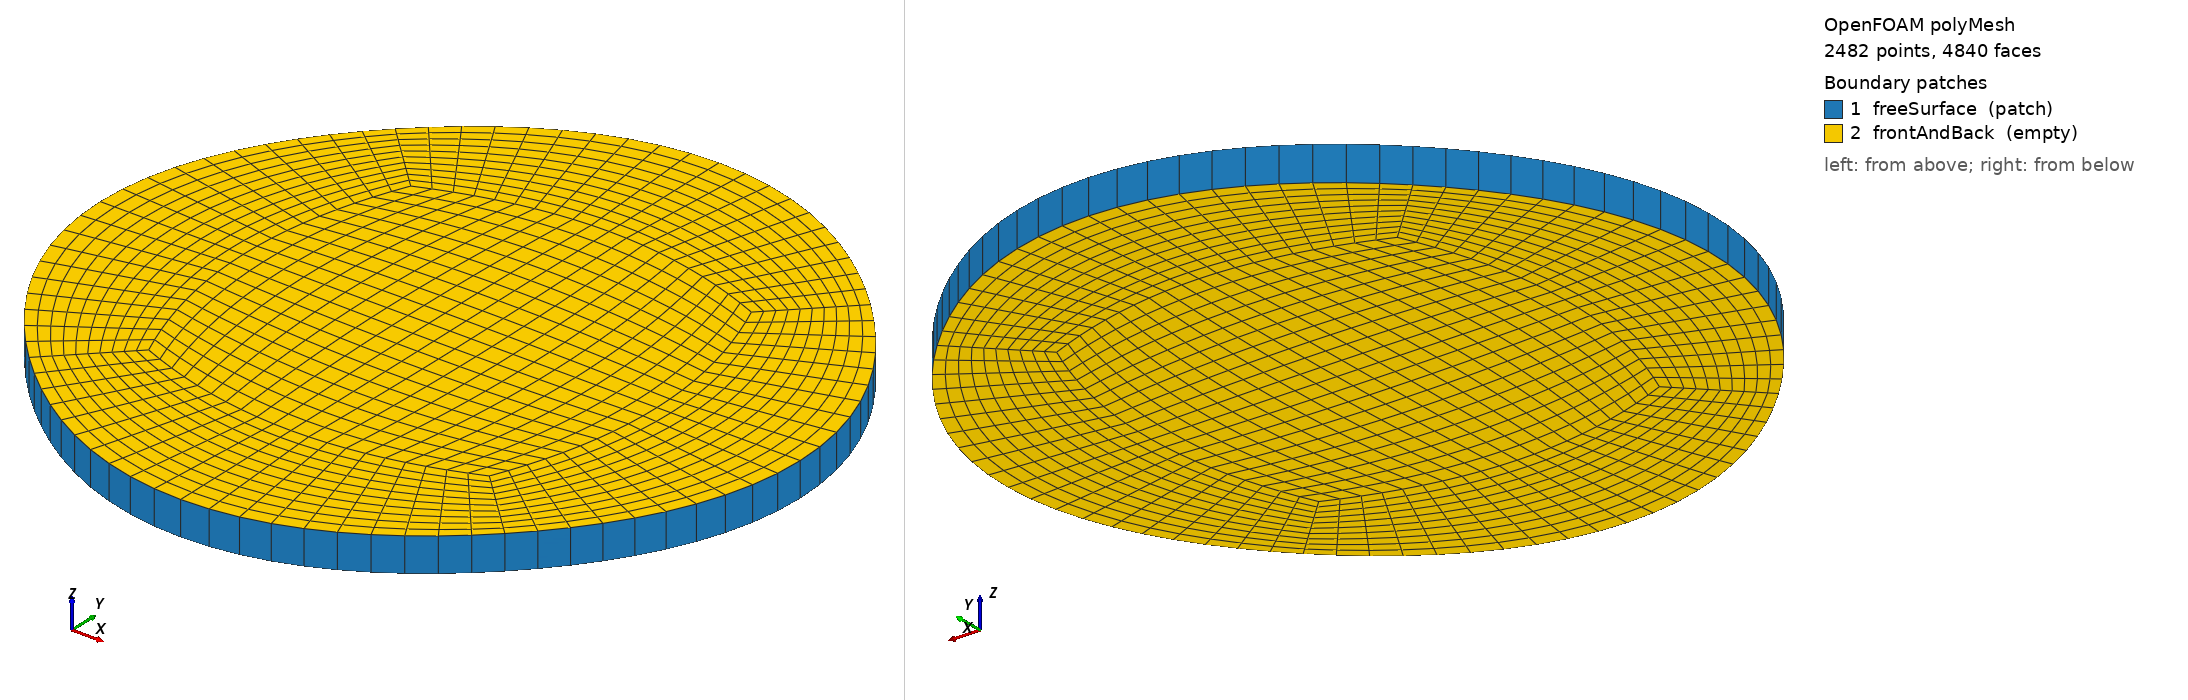

OpenFOAM case: the committed polyMesh, 2482 points, 4840 faces. Boundary patches (legend numbers): 1 freeSurface (patch), 2 frontAndBack (empty). Left view from above one corner, right view from below the opposite corner. Boundary conditions: 0 field file(s) under 0/; 0 of 2 drawn patches have an entry in a shipped field file.

=== constant/polyMesh/boundary ===
/*--------------------------------*- C++ -*----------------------------------*\
| =========                 |                                                 |
| \\      /  F ield         | OpenFOAM: The Open Source CFD Toolbox           |
|  \\    /   O peration     | Version:  2406                                  |
|   \\  /    A nd           | Website:  www.openfoam.com                      |
|    \\/     M anipulation  |                                                 |
\*---------------------------------------------------------------------------*/
FoamFile
{
    version     2.0;
    format      ascii;
    arch        "LSB;label=32;scalar=64";
    class       polyBoundaryMesh;
    location    "constant/polyMesh";
    object      boundary;
}
// * * * * * * * * * * * * * * * * * * * * * * * * * * * * * * * * * * * * * //

2
(
    freeSurface
    {
        type            patch;
        nFaces          80;
        startFace       2360;
    }
    frontAndBack
    {
        type            empty;
        inGroups        1(empty);
        nFaces          2400;
        startFace       2440;
    }
)

// ************************************************************************* //


Also in the case, not shown: constant/polyMesh/faces (numeric list); constant/polyMesh/neighbour (numeric list); constant/polyMesh/owner (numeric list); constant/polyMesh/points (numeric list).
